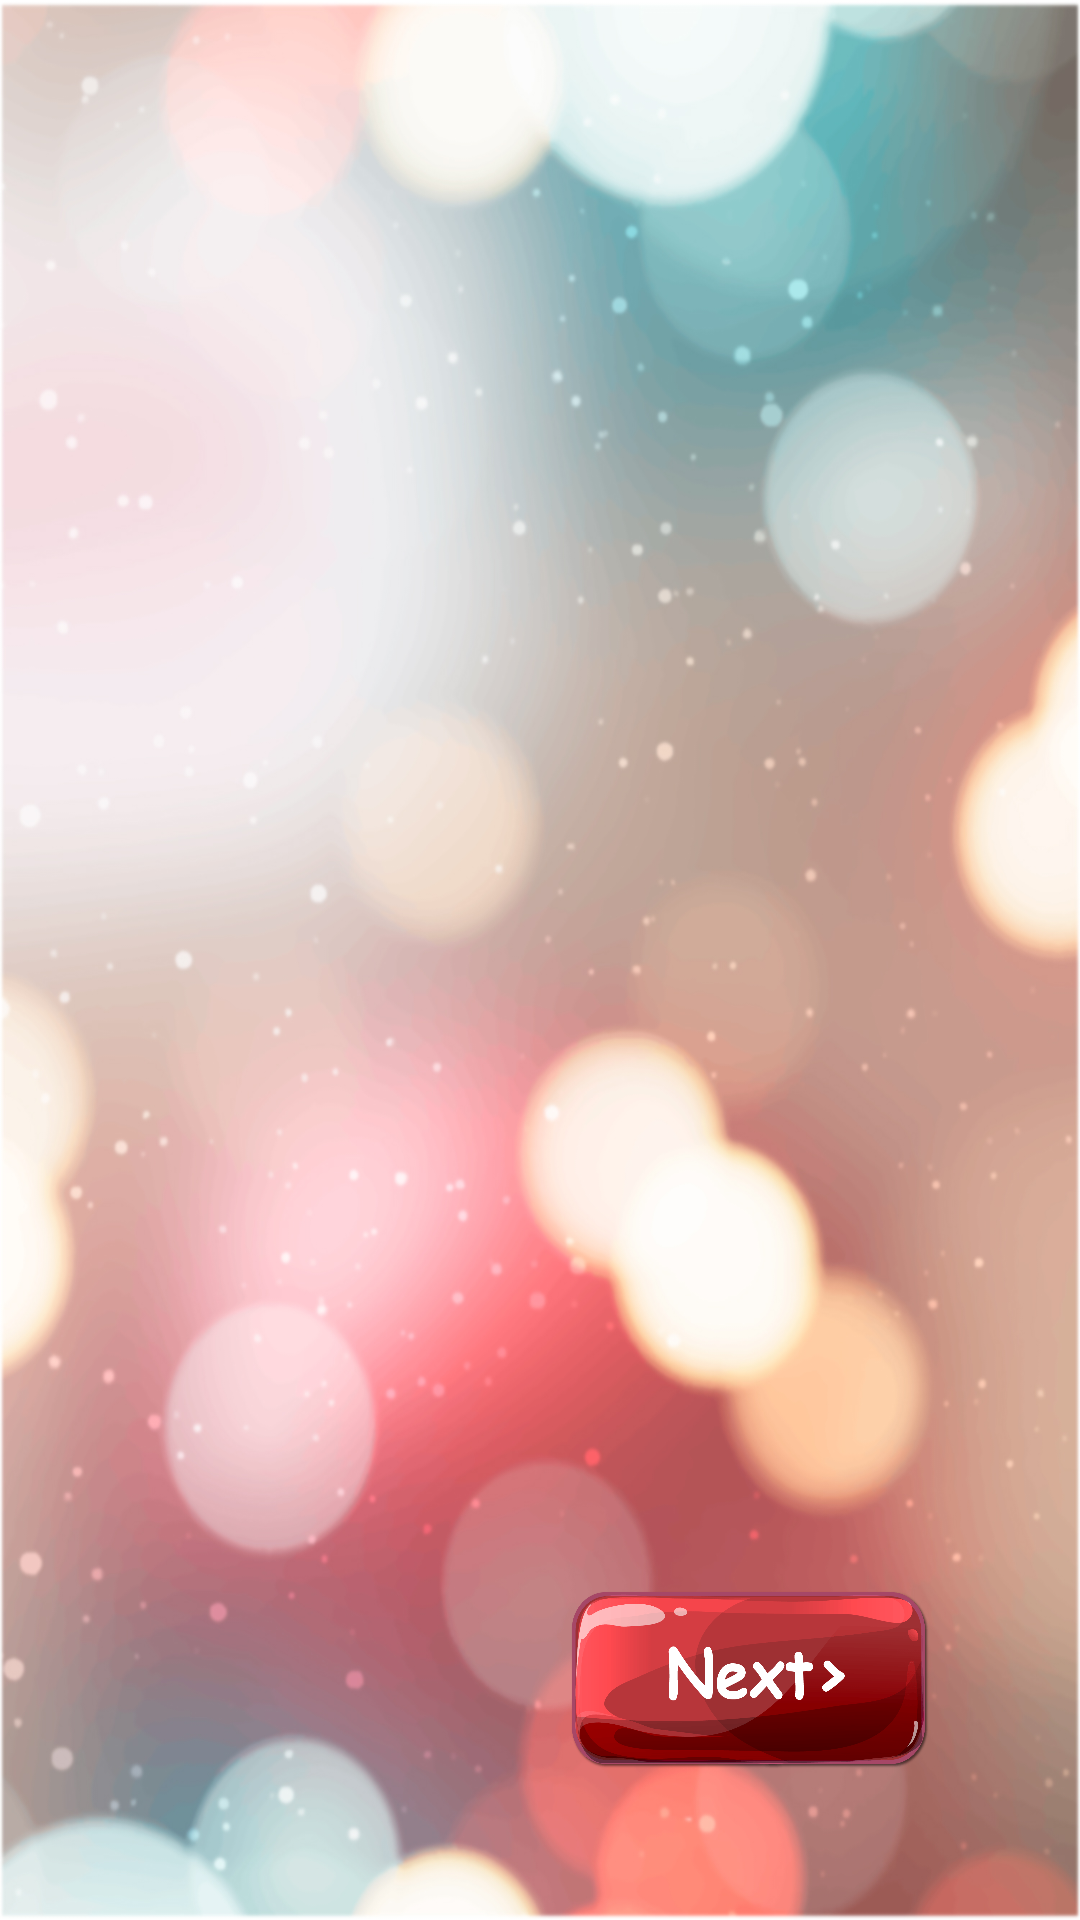

Write the Android layout XML for this screen, with the resource values it uses.
<!-- AndroidManifest.xml: application theme Theme.TicTacToe -->
<!-- res/layout/activity_main.xml -->
<?xml version="1.0" encoding="utf-8"?>
<RelativeLayout
    xmlns:android="http://schemas.android.com/apk/res/android"
    xmlns:app="http://schemas.android.com/apk/res-auto"
    xmlns:tools="http://schemas.android.com/tools"
    android:layout_width="match_parent"
    android:layout_height="match_parent"
    android:background="@drawable/background"
    tools:context=".MainActivity">

    <ImageView
        android:id="@+id/splashImageView"
        android:layout_width="@dimen/_250sdp"
        android:layout_height="@dimen/_250sdp"
        android:layout_centerInParent="true"
        android:src="@drawable/splash"/>

    <Button
        android:id="@+id/next_btn"
        android:layout_width="120dp"
        android:layout_height="60dp"
        android:background="@drawable/next"
        android:layout_alignParentEnd="true"
        android:layout_alignParentBottom="true"
        android:layout_margin="50dp"/>

</RelativeLayout>
<!-- resources referenced by this layout -->
<resources>
  <!-- drawable background: jpg bitmap (drawable, 453790 bytes) -->
  <!-- drawable next: png bitmap (drawable, 48035 bytes) -->
  <!-- drawable splash: png bitmap (drawable, 76858 bytes) -->
  <style name="Theme.TicTacToe" parent="Theme.MaterialComponents.Light.NoActionBar.Bridge">
          
          <item name="colorPrimary">@color/purple_500</item>
          <item name="colorPrimaryVariant">@color/purple_700</item>
          <item name="colorOnPrimary">@color/white</item>
          
          <item name="colorSecondary">@color/teal_200</item>
          <item name="colorSecondaryVariant">@color/teal_700</item>
          <item name="colorOnSecondary">@color/black</item>
          
          <item name="android:statusBarColor" tools:targetApi="l">?attr/colorPrimaryVariant</item>
          
      </style>
  <color name="purple_500">#D12828</color>
  <color name="purple_700">#A60707</color>
  <color name="white">#FFFFFFFF</color>
  <color name="teal_200">#FF03DAC5</color>
  <color name="teal_700">#FF018786</color>
  <color name="black">#FF000000</color>
</resources>
